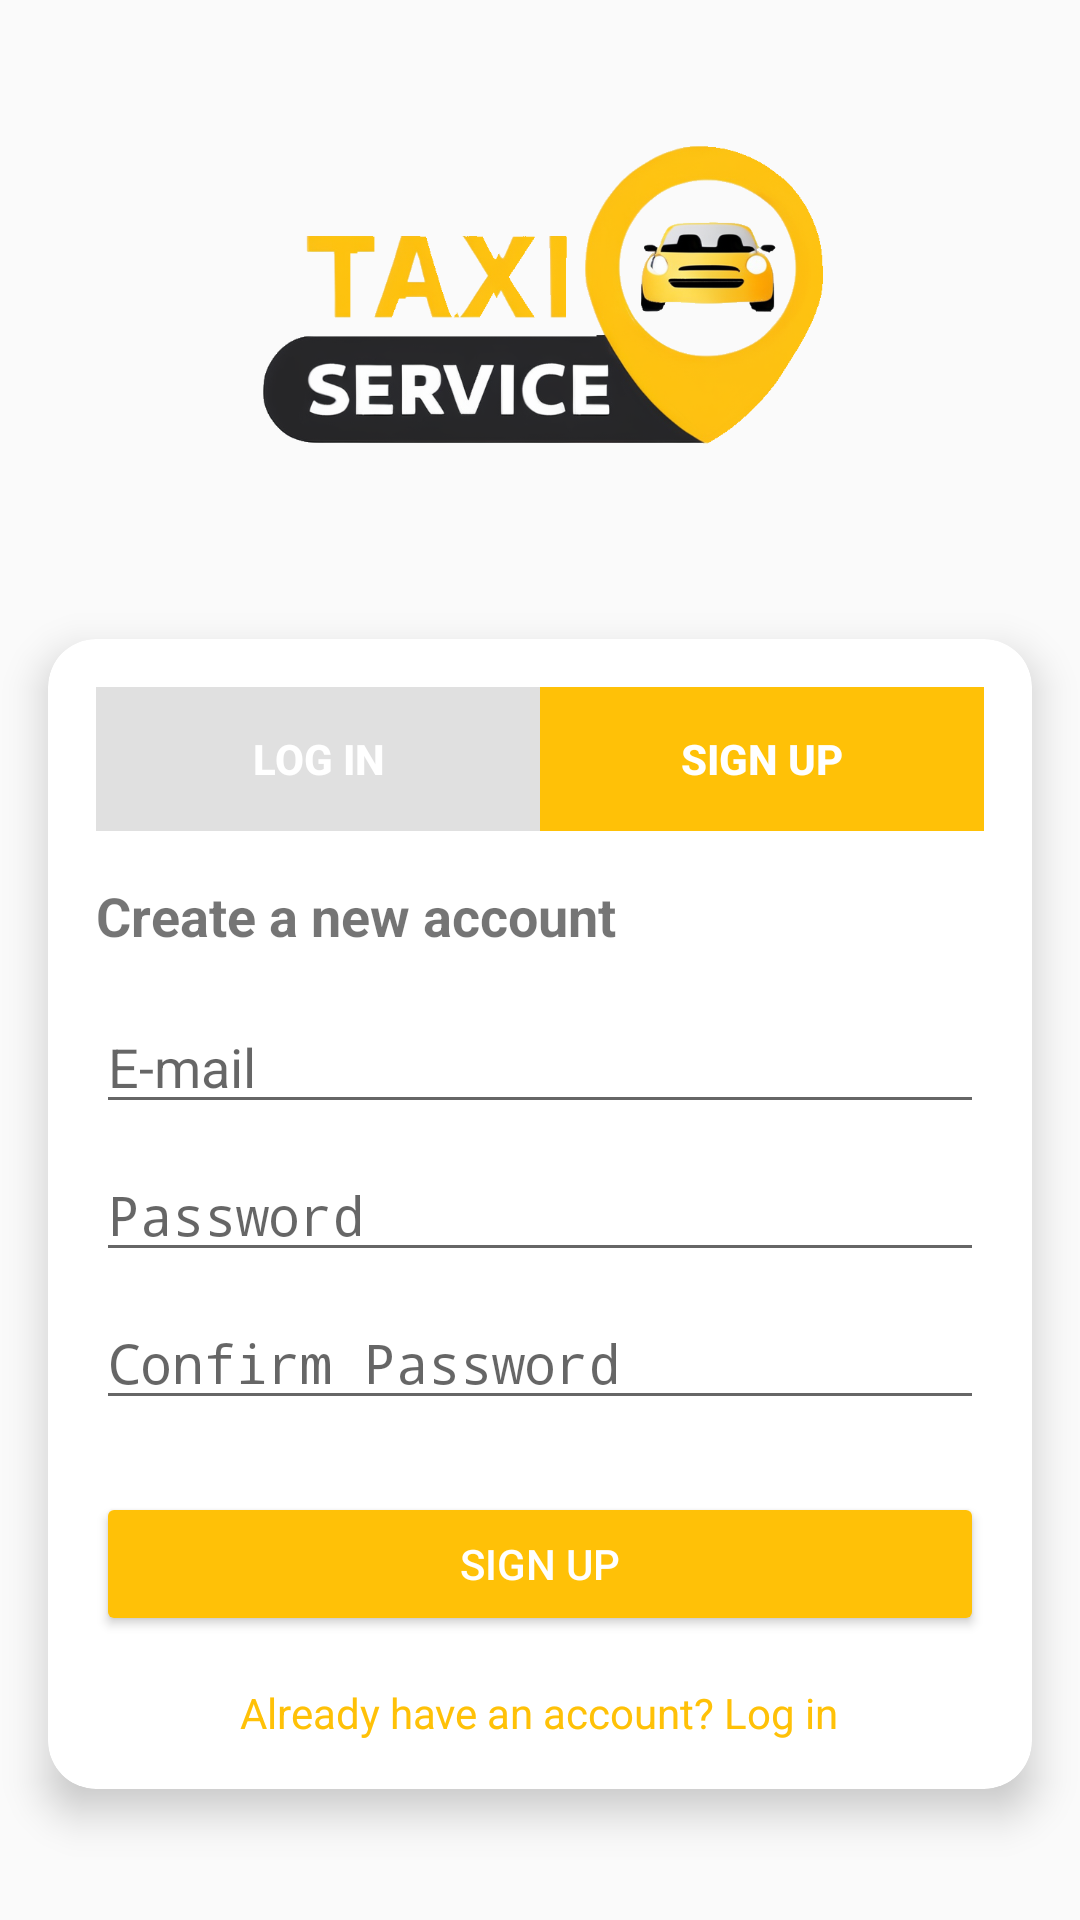

Here is an Android app screen rendered from its layout file. Give the layout XML and the strings, colors and styles it references.
<!-- AndroidManifest.xml: application theme Theme.ServiceTaxi -->
<!-- res/layout/signup.xml -->
<?xml version="1.0" encoding="utf-8"?>
<androidx.constraintlayout.widget.ConstraintLayout xmlns:android="http://schemas.android.com/apk/res/android"
    xmlns:app="http://schemas.android.com/apk/res-auto"
    xmlns:tools="http://schemas.android.com/tools"
    android:layout_width="match_parent"
    android:layout_height="match_parent"
    android:background="@drawable/fondo"
    tools:context=".MainActivity">

    
    <ImageView
        android:id="@+id/imageLogo"
        android:layout_width="260dp"
        android:layout_height="142dp"
        android:src="@drawable/logo"
        app:layout_constraintBottom_toTopOf="@+id/loginCard"
        app:layout_constraintEnd_toEndOf="parent"
        app:layout_constraintHorizontal_bias="0.497"
        app:layout_constraintStart_toStartOf="parent"
        app:layout_constraintTop_toTopOf="parent"
        app:layout_constraintVertical_chainStyle="spread" />

    
    <androidx.cardview.widget.CardView
        android:id="@+id/loginCard"
        android:layout_width="0dp"
        android:layout_height="wrap_content"
        android:layout_margin="16dp"
        android:background="#80CCCCCC"
        app:cardCornerRadius="16dp"
        app:cardElevation="8dp"
        app:layout_constraintBottom_toBottomOf="parent"
        app:layout_constraintEnd_toEndOf="parent"
        app:layout_constraintStart_toStartOf="parent"
        app:layout_constraintTop_toBottomOf="@id/imageLogo"
        app:layout_constraintVertical_bias="0.1">

        <LinearLayout
            android:layout_width="match_parent"
            android:layout_height="match_parent"
            android:orientation="vertical"
            android:padding="16dp">

            
            <LinearLayout
                android:layout_width="match_parent"
                android:layout_height="wrap_content"
                android:gravity="center"
                android:orientation="horizontal">

                <Button
                    android:id="@+id/btnLoginTab"
                    android:layout_width="0dp"
                    android:layout_height="wrap_content"
                    android:layout_weight="1"
                    android:background="@drawable/tab_background_inactive"
                    android:text="Log in"
                    android:textColor="@android:color/white"
                    android:textStyle="bold" />

                <Button
                    android:id="@+id/btnSignUpTab"
                    android:layout_width="0dp"
                    android:layout_height="wrap_content"
                    android:layout_weight="1"
                    android:background="@drawable/tab_background_active"
                    android:text="Sign Up"
                    android:textColor="@android:color/white"
                    android:textStyle="bold" />
            </LinearLayout>

            
            <TextView
                android:layout_width="wrap_content"
                android:layout_height="wrap_content"
                android:layout_marginTop="16dp"
                android:layout_marginBottom="16dp"
                android:text="Create a new account"
                android:textSize="18sp"
                android:textStyle="bold" />

            
            <EditText
                android:id="@+id/etEmail"
                android:layout_width="match_parent"
                android:layout_height="wrap_content"
                android:layout_marginBottom="8dp"
                android:hint="E-mail"
                android:inputType="textEmailAddress" />

            
            <EditText
                android:id="@+id/etPassword"
                android:layout_width="match_parent"
                android:layout_height="wrap_content"
                android:layout_marginBottom="8dp"
                android:hint="Password"
                android:inputType="textPassword" />

            
            <EditText
                android:id="@+id/etConfirmPassword"
                android:layout_width="match_parent"
                android:layout_height="wrap_content"
                android:layout_marginBottom="8dp"
                android:hint="Confirm Password"
                android:inputType="textPassword" />

            
            <Button
                android:id="@+id/btnSignUp"
                android:layout_width="match_parent"
                android:layout_height="wrap_content"
                android:layout_marginTop="16dp"
                android:backgroundTint="@color/your_accent_color"
                android:text="Sign Up"
                android:textColor="@android:color/white" />

            
            <TextView
                android:layout_width="wrap_content"
                android:layout_height="wrap_content"
                android:layout_gravity="center"
                android:layout_marginTop="16dp"
                android:text="Already have an account? Log in"
                android:textColor="@color/your_accent_color" />
        </LinearLayout>
    </androidx.cardview.widget.CardView>
</androidx.constraintlayout.widget.ConstraintLayout>
<!-- resources referenced by this layout -->
<resources>
  <color name="your_accent_color">#FFC107</color>
  <!-- drawable logo: png bitmap (drawable, 192274 bytes) -->
  <!-- drawable tab_background_active (drawable) -->
  <?xml version="1.0" encoding="utf-8"?>
  <selector xmlns:android="http://schemas.android.com/apk/res/android">
      <item android:drawable="@color/tab_background_active"/>
      <corners android:radius="8dp"/>
  </selector>
  <!-- drawable tab_background_inactive (drawable) -->
  <?xml version="1.0" encoding="utf-8"?>
  <selector xmlns:android="http://schemas.android.com/apk/res/android">
      <item android:drawable="@color/tab_background_inactive"/>
  
      <corners android:radius="8dp"/>
  </selector>
  <style name="Theme.ServiceTaxi" parent="android:Theme.Material.Light.NoActionBar" />
  <color name="tab_background_active">#FFC107</color>
  <color name="tab_background_inactive">#E0E0E0</color>
</resources>
